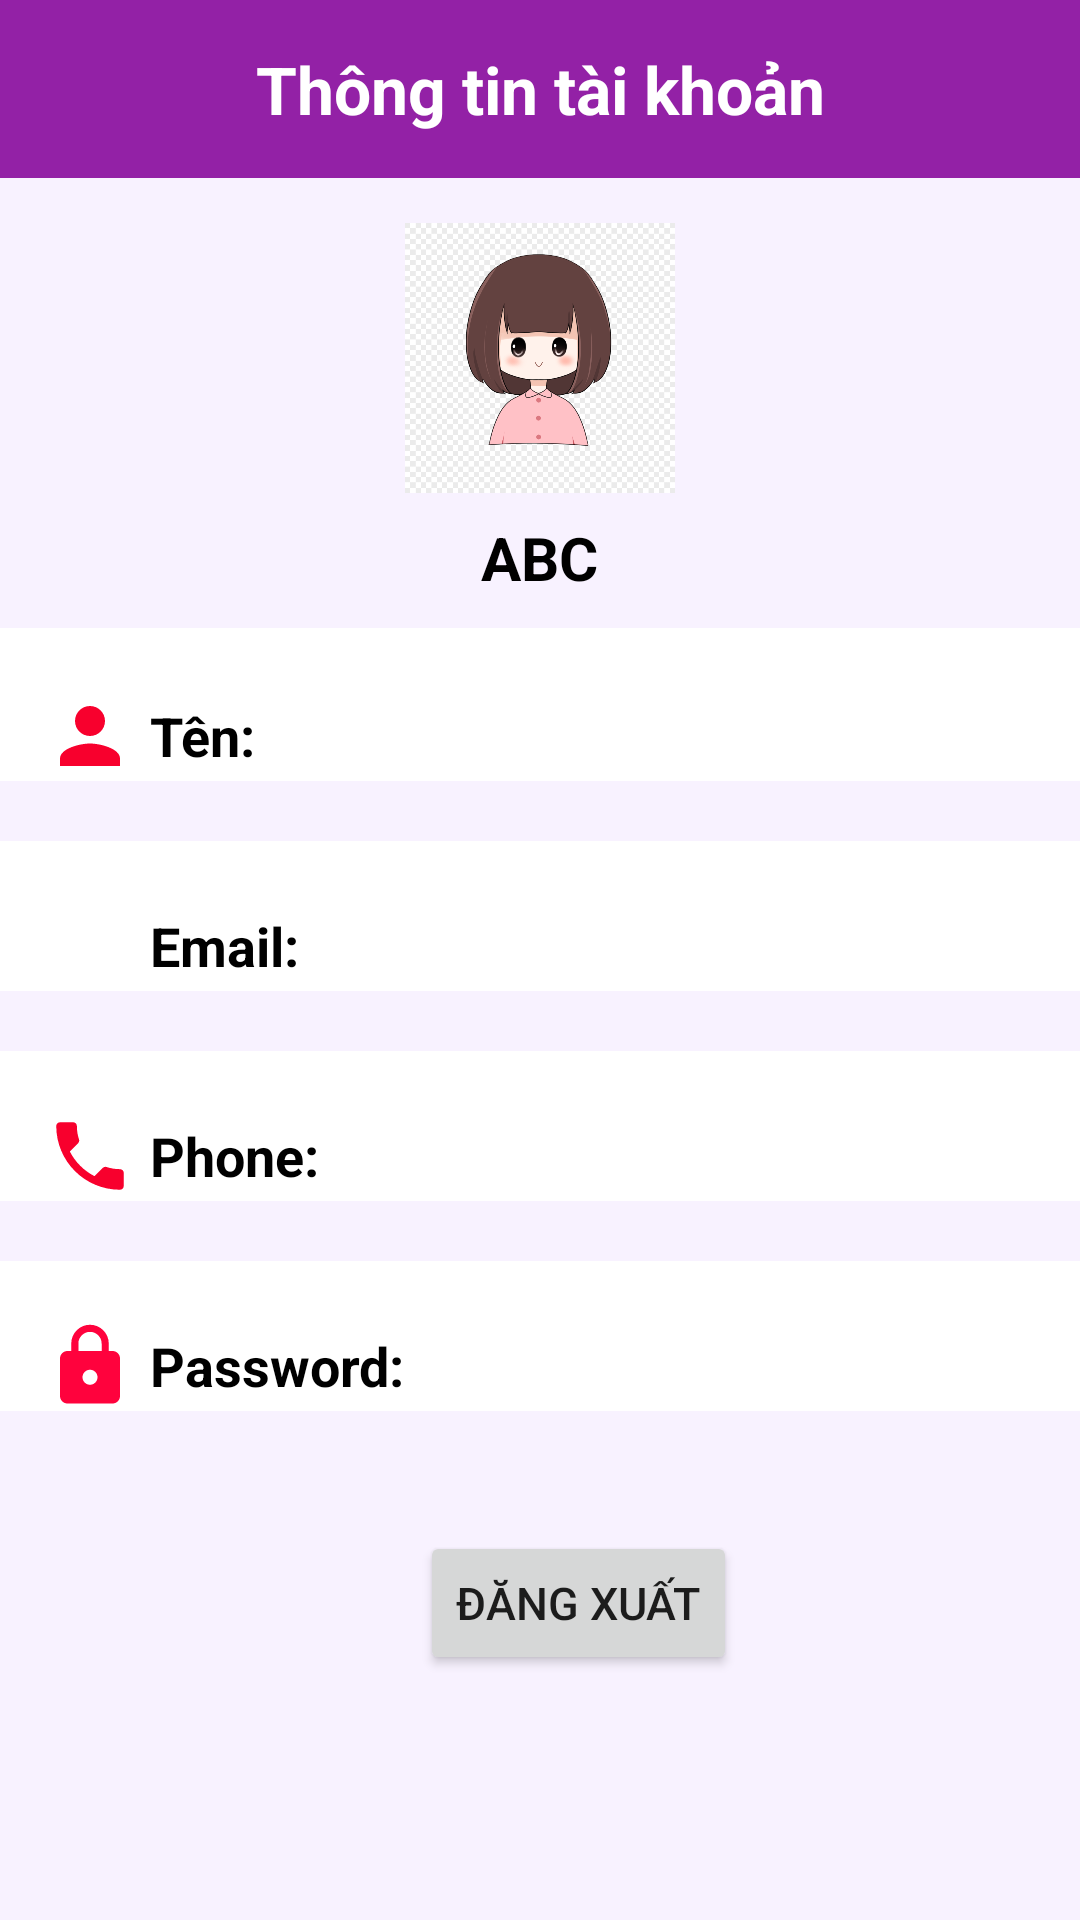

Android layout source for this screen:
<!-- AndroidManifest.xml: application theme Theme.Smart_Garden -->
<!-- res/layout/fragment_me.xml -->
<?xml version="1.0" encoding="utf-8"?>
<FrameLayout xmlns:android="http://schemas.android.com/apk/res/android"
    xmlns:app="http://schemas.android.com/apk/res-auto"
    xmlns:tools="http://schemas.android.com/tools"
    android:layout_width="match_parent"
    android:layout_height="match_parent"
    android:background="#16AB68FF"
    tools:context=".Me">

    

    <RelativeLayout
        android:layout_width="match_parent"
        android:layout_height="wrap_content"
        >

        <LinearLayout
            android:layout_width="match_parent"
            android:layout_height="match_parent"
            android:orientation="vertical"
            tools:context=".MainActivity">

            <LinearLayout
                android:layout_width="match_parent"
                android:layout_height="wrap_content"
                android:padding="15dp"
                android:id="@+id/linear_ll"
                android:orientation="horizontal"
                android:background="#9321A6"
                >

                <TextView
                    android:layout_weight="1"
                    android:layout_width="0dp"
                    android:layout_height="wrap_content"
                    android:text="Thông tin tài khoản"
                    android:textSize="22dp"
                    android:gravity="center"
                    android:textStyle="bold"
                    android:textColor="@color/white"

                    ></TextView>

            </LinearLayout>

            <LinearLayout
                android:layout_width="match_parent"
                android:layout_height="wrap_content"
                android:gravity="center"
                android:orientation="vertical"
                android:paddingTop="15dp">

                <ImageView
                    android:layout_width="90dp"
                    android:layout_height="90dp"
                    android:src="@drawable/avatar"></ImageView>

                <TextView
                    android:layout_width="wrap_content"
                    android:layout_height="wrap_content"
                    android:layout_marginTop="8dp"
                    android:text="ABC"
                    android:textColor="@color/black"
                    android:textSize="20dp"
                    android:textStyle="bold"></TextView>

                <View
                    android:layout_width="match_parent"
                    android:layout_height="1dp"
                    android:layout_marginTop="10dp"
                    android:background="@color/white"></View>

            </LinearLayout>

            <LinearLayout
                android:layout_width="match_parent"
                android:layout_height="wrap_content"
                android:gravity="center_vertical"
                android:orientation="horizontal"
                android:paddingLeft="15dp"
                android:paddingTop="20dp"
                android:paddingRight="15dp"
                android:background="@color/white">

                <ImageView
                    android:layout_width="30dp"
                    android:layout_height="30dp"
                    android:src="@drawable/ic_person"></ImageView>

                <TextView
                    android:layout_width="wrap_content"
                    android:layout_height="wrap_content"
                    android:layout_marginLeft="5dp"
                    android:text="Tên:"
                    android:textColor="@color/black"
                    android:textSize="18dp"
                    android:textStyle="bold"></TextView>

                <TextView
                    android:id="@+id/username"
                    android:layout_width="wrap_content"
                    android:layout_height="wrap_content"
                    android:layout_marginLeft="55dp"
                    android:text=""
                    android:textSize="18dp"
                    android:textColor="#51667C"></TextView>

            </LinearLayout>

            <LinearLayout
                android:layout_width="match_parent"
                android:layout_height="wrap_content"
                android:layout_marginTop="20dp"
                android:gravity="center_vertical"
                android:orientation="horizontal"
                android:paddingLeft="15dp"
                android:paddingTop="20dp"
                android:paddingRight="15dp"
                android:background="@color/white">

                <ImageView
                    android:layout_width="30dp"
                    android:layout_height="30dp"
                    android:src="@drawable/ic_email_24"></ImageView>

                <TextView
                    android:layout_width="wrap_content"
                    android:layout_height="wrap_content"
                    android:layout_marginLeft="5dp"
                    android:text="Email:"
                    android:textColor="@color/black"
                    android:textSize="18dp"
                    android:textStyle="bold"></TextView>

                <TextView
                    android:id="@+id/email"
                    android:layout_width="wrap_content"
                    android:layout_height="wrap_content"
                    android:layout_marginLeft="57dp"
                    android:text=""
                    android:textColor="#51667C"
                    android:textSize="18dp"></TextView>

            </LinearLayout>

            <LinearLayout
                android:layout_width="match_parent"
                android:layout_height="wrap_content"
                android:layout_marginTop="20dp"
                android:gravity="center_vertical"
                android:orientation="horizontal"
                android:paddingLeft="15dp"
                android:paddingTop="20dp"
                android:paddingRight="15dp"
                android:background="@color/white">

                <ImageView
                    android:layout_width="30dp"
                    android:layout_height="30dp"
                    android:src="@drawable/ic_phone"></ImageView>

                <TextView
                    android:layout_width="wrap_content"
                    android:layout_height="wrap_content"
                    android:layout_marginLeft="5dp"
                    android:text="Phone:"
                    android:textColor="@color/black"
                    android:textSize="18dp"
                    android:textStyle="bold"></TextView>

                <TextView
                    android:id="@+id/phone"
                    android:layout_width="wrap_content"
                    android:layout_height="wrap_content"
                    android:layout_marginLeft="50dp"
                    android:text=""
                    android:textColor="#51667C"
                    android:textSize="18dp"></TextView>

            </LinearLayout>

            <LinearLayout
                android:layout_width="match_parent"
                android:layout_height="wrap_content"
                android:layout_marginTop="20dp"
                android:gravity="center_vertical"
                android:orientation="horizontal"
                android:paddingLeft="15dp"
                android:paddingTop="20dp"
                android:paddingRight="15dp"
                android:background="@color/white">

                <ImageView
                    android:layout_width="30dp"
                    android:layout_height="30dp"
                    android:src="@drawable/ic_lock_24"></ImageView>

                <TextView
                    android:layout_width="wrap_content"
                    android:layout_height="wrap_content"
                    android:layout_marginLeft="5dp"
                    android:text="Password:"
                    android:textColor="@color/black"
                    android:textSize="18dp"
                    android:textStyle="bold"></TextView>

                <TextView
                    android:id="@+id/password"
                    android:layout_width="wrap_content"
                    android:layout_height="wrap_content"
                    android:layout_marginLeft="25dp"
                    android:text=""
                    android:inputType="textPassword"
                    android:textColor="#51667C"
                    android:textSize="18dp"></TextView>

            </LinearLayout>


            <View
                android:layout_width="match_parent"
                android:layout_height="0dp"
                android:layout_marginLeft="15dp"
                android:layout_marginTop="40dp"
                android:layout_marginRight="15dp"
                android:background="@color/white"></View>
            <Button
                android:id="@+id/log_out"
                android:layout_width="wrap_content"
                android:layout_height="wrap_content"
                android:layout_marginLeft="140dp"
                android:layout_marginRight="100dp"
                android:text="Đăng xuất"
                android:textSize="15dp">

            </Button>
        </LinearLayout>


    </RelativeLayout>

</FrameLayout>
<!-- resources referenced by this layout -->
<resources>
  <color name="black">#FF000000</color>
  <color name="white">#FFFFFFFF</color>
  <!-- drawable avatar: png bitmap (drawable-v24, 189346 bytes) -->
  <!-- drawable ic_lock_24 (drawable) -->
  <vector android:height="24dp" android:tint="#FF023D"
      android:viewportHeight="24" android:viewportWidth="24"
      android:width="24dp" xmlns:android="http://schemas.android.com/apk/res/android">
      <path android:fillColor="@android:color/white" android:pathData="M18,8h-1L17,6c0,-2.76 -2.24,-5 -5,-5S7,3.24 7,6v2L6,8c-1.1,0 -2,0.9 -2,2v10c0,1.1 0.9,2 2,2h12c1.1,0 2,-0.9 2,-2L20,10c0,-1.1 -0.9,-2 -2,-2zM12,17c-1.1,0 -2,-0.9 -2,-2s0.9,-2 2,-2 2,0.9 2,2 -0.9,2 -2,2zM15.1,8L8.9,8L8.9,6c0,-1.71 1.39,-3.1 3.1,-3.1 1.71,0 3.1,1.39 3.1,3.1v2z"/>
  </vector>
  <!-- drawable ic_person (drawable-v24) -->
  <vector android:height="24dp" android:tint="#F8002D"
      android:viewportHeight="24" android:viewportWidth="24"
      android:width="24dp" xmlns:android="http://schemas.android.com/apk/res/android">
      <path android:fillColor="@android:color/white" android:pathData="M12,12c2.21,0 4,-1.79 4,-4s-1.79,-4 -4,-4 -4,1.79 -4,4 1.79,4 4,4zM12,14c-2.67,0 -8,1.34 -8,4v2h16v-2c0,-2.66 -5.33,-4 -8,-4z"/>
  </vector>
  <!-- drawable ic_phone (drawable-v24) -->
  <vector android:height="24dp" android:tint="#F8002D"
      android:viewportHeight="24" android:viewportWidth="24"
      android:width="24dp" xmlns:android="http://schemas.android.com/apk/res/android">
      <path android:fillColor="@android:color/white" android:pathData="M6.62,10.79c1.44,2.83 3.76,5.14 6.59,6.59l2.2,-2.2c0.27,-0.27 0.67,-0.36 1.02,-0.24 1.12,0.37 2.33,0.57 3.57,0.57 0.55,0 1,0.45 1,1V20c0,0.55 -0.45,1 -1,1 -9.39,0 -17,-7.61 -17,-17 0,-0.55 0.45,-1 1,-1h3.5c0.55,0 1,0.45 1,1 0,1.25 0.2,2.45 0.57,3.57 0.11,0.35 0.03,0.74 -0.25,1.02l-2.2,2.2z"/>
  </vector>
  <style name="Theme.Smart_Garden" parent="Theme.MaterialComponents.DayNight.NoActionBar">
          
          <item name="colorPrimary">@color/purple_500</item>
          <item name="colorPrimaryVariant">@color/purple_700</item>
          <item name="colorOnPrimary">@color/white</item>
          
          <item name="colorSecondary">@color/teal_200</item>
          <item name="colorSecondaryVariant">@color/teal_700</item>
          <item name="colorOnSecondary">@color/black</item>
          
          <item name="android:statusBarColor">?attr/colorPrimaryVariant</item>
          
      </style>
  <color name="purple_500">#FF6200EE</color>
  <color name="purple_700">#FF3700B3</color>
  <color name="teal_200">#FF03DAC5</color>
  <color name="teal_700">#FF018786</color>
</resources>
